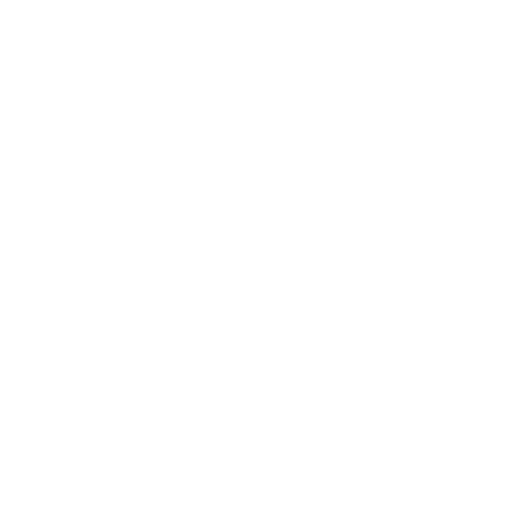
t = 0.00 s
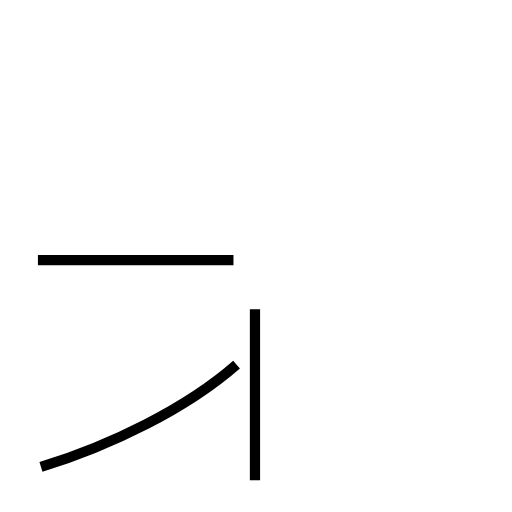
t = 1.73 s
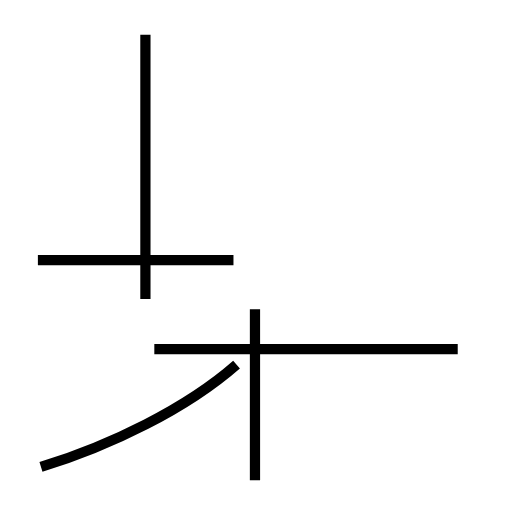
t = 3.39 s
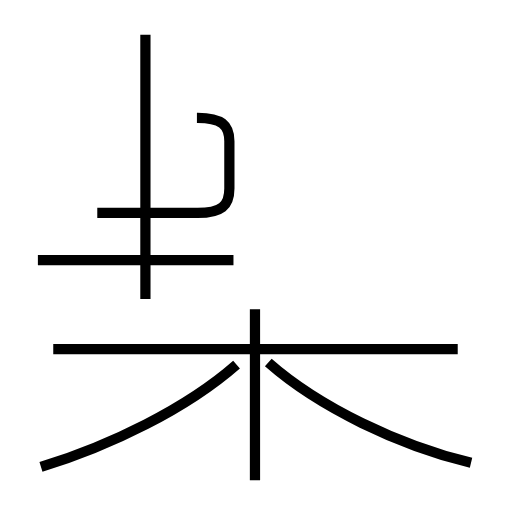
t = 5.06 s
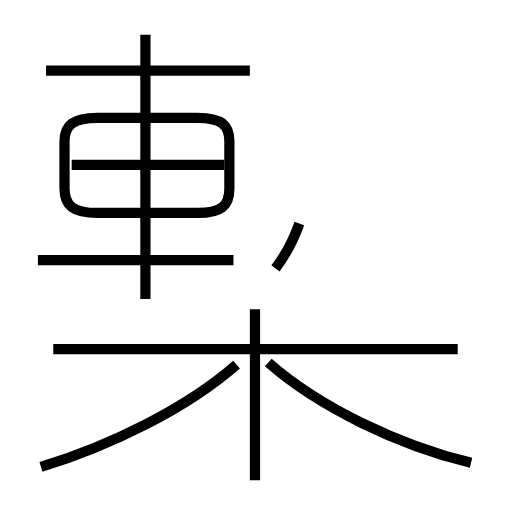
t = 6.96 s
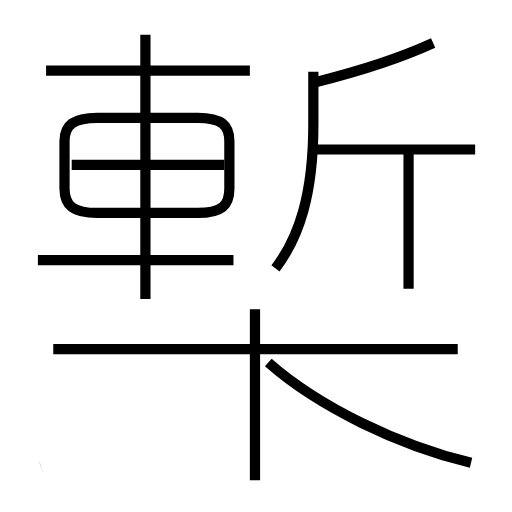
t = 8.64 s

The animated SVG that drew these frames (rendered in a browser with its animation timeline set to each time). Animation: 13 SMIL elements (animate=13); one cycle of 8.64 s.

<?xml version='1.0' encoding='utf-8'?>
<svg viewBox="0.0 -6.0 50.0 50.0" version="1.1" xmlns="http://www.w3.org/2000/svg"><rect x="-1000" y="-1000" width="2000" height="2000" stroke="white" fill="white" /><g style="fill:none;stroke:#000000;stroke-width:1"><path d="M 4.0 1.6 C 10.8 -0.5 18.2 -4.1 23.1 -8.4 " transform="translate(0.0 38.0)" stroke-dasharray="21.703424786398873" stroke-dashoffset="21.703424786398873"><animate attributeName="stroke-dashoffset" from="21.703424786398873" to="0" dur="0.6511027435919662s" begin="0s; anim_end.end" fill="freeze" id="anim0" /></path><path d="M 24.9 2.9 L 24.9 -13.8 " transform="translate(0.0 38.0)" stroke-dasharray="16.7" stroke-dashoffset="16.7"><animate attributeName="stroke-dashoffset" from="16.7" to="0" dur="0.501s" begin="anim0.end" fill="freeze" id="anim1" /></path><path d="M 22.8 -18.6 L 3.7 -18.6 " transform="translate(0.0 38.0)" stroke-dasharray="19.1" stroke-dashoffset="19.1"><animate attributeName="stroke-dashoffset" from="19.1" to="0" dur="0.5730000000000001s" begin="anim1.end" fill="freeze" id="anim2" /></path><path d="M 14.2 -14.8 L 14.2 -40.6 " transform="translate(0.0 38.0)" stroke-dasharray="25.8" stroke-dashoffset="25.8"><animate attributeName="stroke-dashoffset" from="25.8" to="0" dur="0.774s" begin="anim2.end" fill="freeze" id="anim3" /></path><path d="M 44.7 -9.9 L 5.2 -9.9 " transform="translate(0.0 38.0)" stroke-dasharray="39.5" stroke-dashoffset="39.5"><animate attributeName="stroke-dashoffset" from="39.5" to="0" dur="1.185s" begin="anim3.end" fill="freeze" id="anim4" /></path><path d="M 46.0 1.2 C 39.0 -0.5 31.2 -4.2 26.2 -8.6 " transform="translate(0.0 38.0)" stroke-dasharray="22.284096816714182" stroke-dashoffset="22.284096816714182"><animate attributeName="stroke-dashoffset" from="22.284096816714182" to="0" dur="0.6685229045014255s" begin="anim4.end" fill="freeze" id="anim5" /></path><path d="M 9.5 -23.2 L 19.3 -23.2 C 21.6 -23.2 22.4 -23.9 22.4 -25.6 L 22.4 -30.2 C 22.4 -31.8 21.6 -32.5 19.3 -32.5 L 9.5 -32.5 C 7.2 -32.5 6.3 -31.8 6.3 -30.2 L 6.3 -25.6 C 6.3 -23.9 7.2 -23.2 9.5 -23.2 Z " transform="translate(0.0 38.0)" stroke-dasharray="46.989801109080176" stroke-dashoffset="46.989801109080176"><animate attributeName="stroke-dashoffset" from="46.989801109080176" to="0" dur="1.4096940332724053s" begin="anim5.end" fill="freeze" id="anim6" /></path><path d="M 21.9 -27.9 L 7.0 -27.9 " transform="translate(0.0 38.0)" stroke-dasharray="14.899999999999999" stroke-dashoffset="14.899999999999999"><animate attributeName="stroke-dashoffset" from="14.899999999999999" to="0" dur="0.44699999999999995s" begin="anim6.end" fill="freeze" id="anim7" /></path><path d="M 24.4 -37.1 L 4.5 -37.1 " transform="translate(0.0 38.0)" stroke-dasharray="19.9" stroke-dashoffset="19.9"><animate attributeName="stroke-dashoffset" from="19.9" to="0" dur="0.597s" begin="anim7.end" fill="freeze" id="anim8" /></path><path d="M 26.9 -17.8 C 29.2 -20.8 30.6 -25.0 30.6 -31.9 L 30.6 -37.0 " transform="translate(0.0 38.0)" stroke-dasharray="19.94561243512181" stroke-dashoffset="19.94561243512181"><animate attributeName="stroke-dashoffset" from="19.94561243512181" to="0" dur="0.5983683730536543s" begin="anim8.end" fill="freeze" id="anim9" /></path><path d="M 39.9 -15.8 L 39.9 -29.4 " transform="translate(0.0 38.0)" stroke-dasharray="13.599999999999998" stroke-dashoffset="13.599999999999998"><animate attributeName="stroke-dashoffset" from="13.599999999999998" to="0" dur="0.4079999999999999s" begin="anim9.end" fill="freeze" id="anim10" /></path><path d="M 46.4 -29.4 L 30.9 -29.4 " transform="translate(0.0 38.0)" stroke-dasharray="15.5" stroke-dashoffset="15.5"><animate attributeName="stroke-dashoffset" from="15.5" to="0" dur="0.46499999999999997s" begin="anim10.end" fill="freeze" id="anim11" /></path><path d="M 30.9 -36.0 C 34.9 -37.0 38.8 -38.2 42.3 -39.8" transform="translate(0.0 38.0)" stroke-dasharray="12.033446089404878" stroke-dashoffset="12.033446089404878"><animate attributeName="stroke-dashoffset" from="12.033446089404878" to="0" dur="0.3610033826821463s" begin="anim11.end" fill="freeze" id="anim_end" /></path></g></svg>
